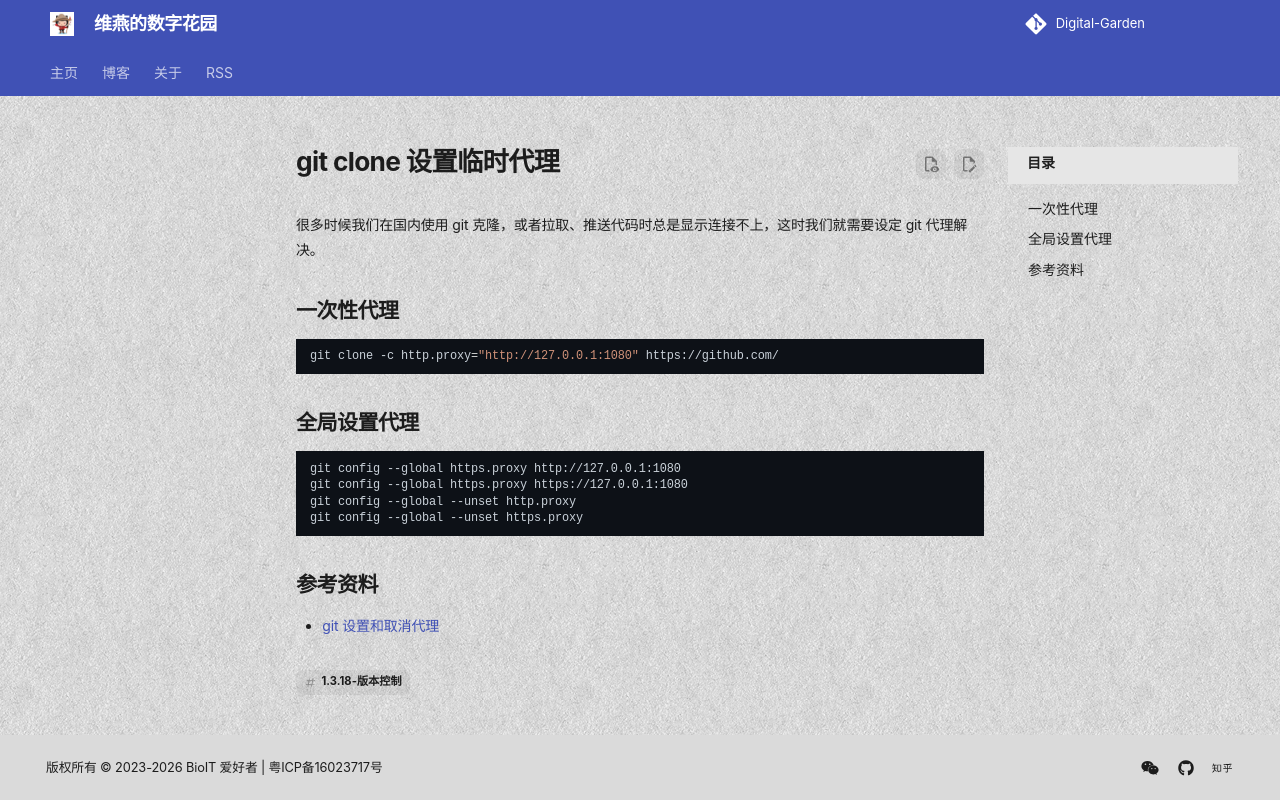

repository: shenweiyan/materialx-demo · page: tech/posts/1.3-折腾/2025-03-17-git-clone-设置临时代理-dis104/index.html · generator: mkdocs

---
title: git clone 设置临时代理
number: 104
slug: discussions-104/
url: https://github.com/shenweiyan/Digital-Garden/discussions/104
date: 2025-03-17
authors: 
  - shenweiyan
categories: 
  - 折腾
tags: ['1.3.18-版本控制']
---

很多时候我们在国内使用 git 克隆，或者拉取、推送代码时总是显示连接不上，这时我们就需要设定 git 代理解决。

<!-- more -->

## 一次性代理
```bash
git clone -c http.proxy="http://127.0.0.1:1080" https://github.com/
```

## 全局设置代理
```bash
git config --global https.proxy http://127.0.0.1:1080
git config --global https.proxy https://127.0.0.1:1080
git config --global --unset http.proxy
git config --global --unset https.proxy
```

## 参考资料
- [git 设置和取消代理](https://gist.github.com/laispace/666dd7b27e9116faece6)


<script src="https://giscus.app/client.js"
	data-repo="shenweiyan/Digital-Garden"
	data-repo-id="R_kgDOKgxWlg"
	data-mapping="number"
	data-term="104"
	data-reactions-enabled="1"
	data-emit-metadata="0"
	data-input-position="bottom"
	data-theme="light"
	data-lang="zh-CN"
	crossorigin="anonymous"
	async>
</script>
